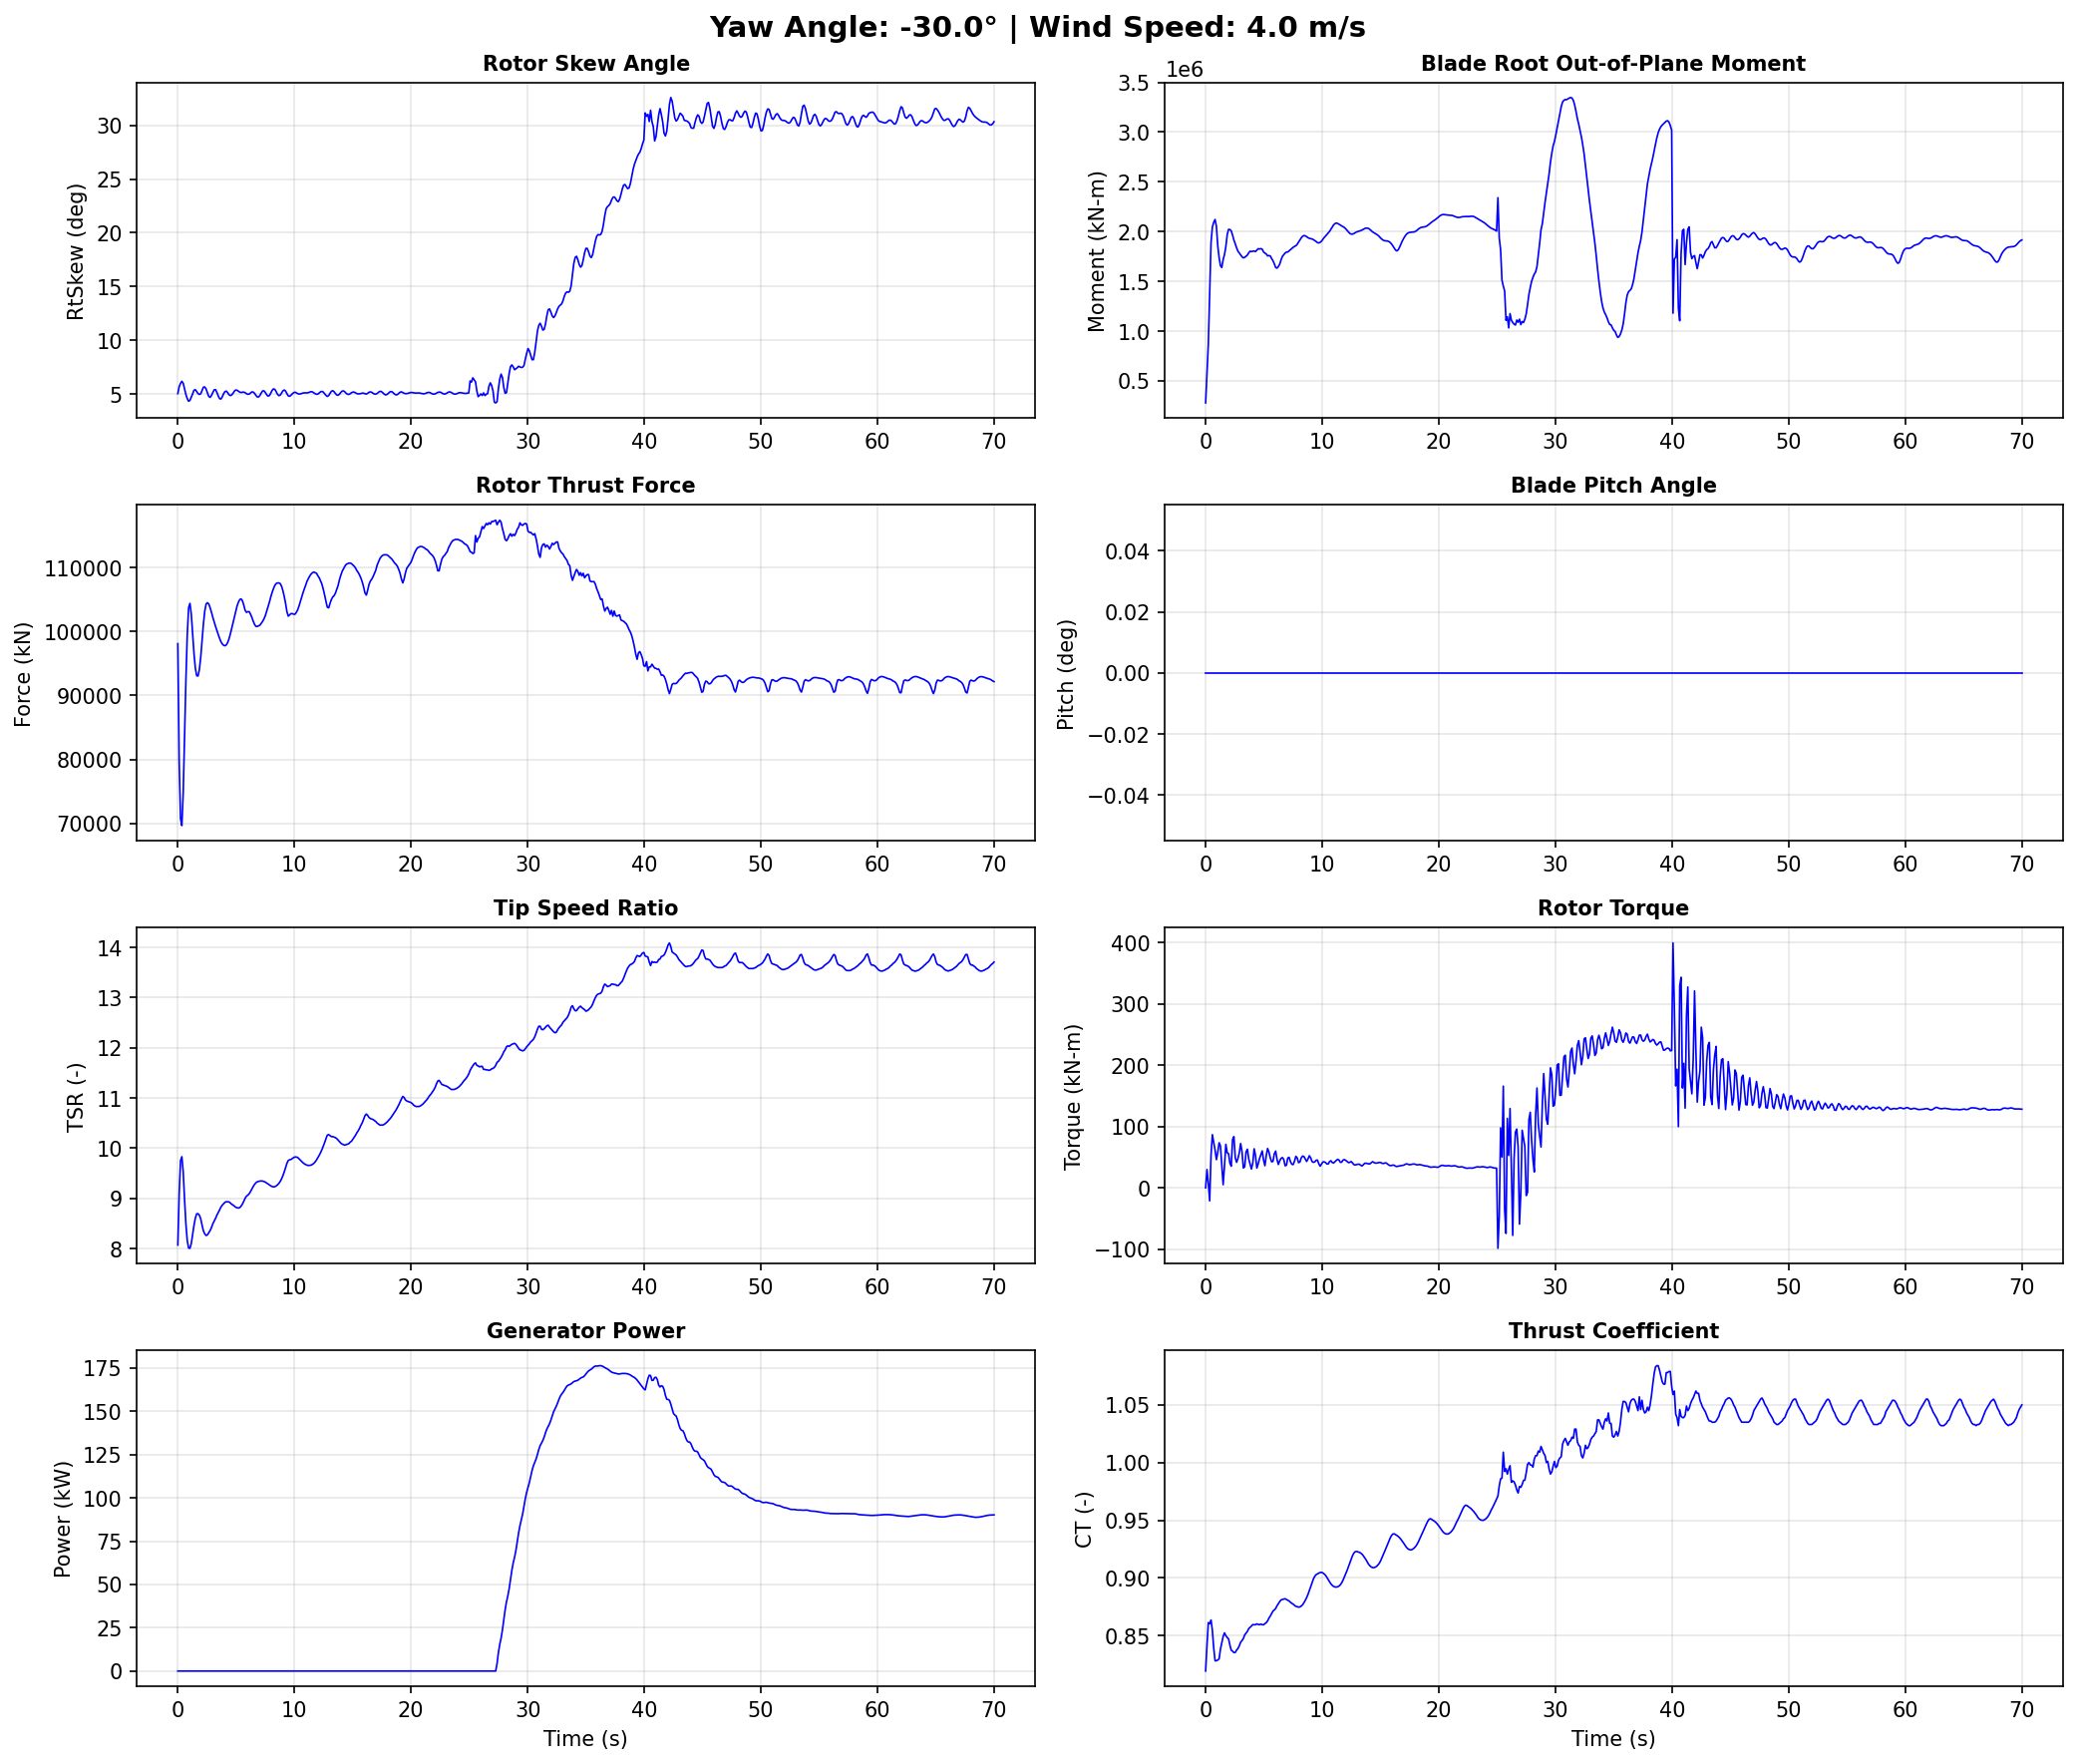

Values plotted in this chart, from the file beside it:
Time, YawAngle, WindSpeed, BldPitch1, RotSpeed, RtTSR, RotTorq, GenPwr, RtAeroCp, RtAeroCt, RtAeroFxh, B1RootMxr, B1RootMyr, B1RootMzr, RtVAvgxh, RtVAvgyh, RtVAvgzh, RtSkew, YawBrMzp, TwrBsMyt, TwrBsMxt
0.0, -30, 4, 0.0, 4.85, 8.068, -6.852e-17, 0.0, 0.4885, 0.8192, 98100, 200.3, 278900, 561.9, 3.963, -0.04286, 0.3461, 5.03, -2.546e-17, -809.9, -0.132
0.1155, -30, 4, 0.0, 4.856, 9.09, 29.8, 0.0, 0.4342, 0.8416, 79600, 78160, 567800, -3072, 3.522, -0.009696, 0.3496, 5.672, -49.41, 1493, 4.926
0.231, -30, 4, 0.0, 4.853, 9.75, 6.713, 0.0, 0.4125, 0.8612, 70730, 250000, 872700, -2336, 3.281, 0.03969, 0.3413, 5.977, -48.74, 1308, -66.58
0.3465, -30, 4, 0.0, 4.857, 9.829, -21.37, 0.0, 0.406, 0.8602, 69650, 485500, 1393000, -3792, 3.258, 0.07986, 0.3432, 6.174, -25.77, -702.1, -20.51
0.462, -30, 4, 0.0, 4.866, 9.527, 53.46, 0.0, 0.4271, 0.8635, 74770, 854600, 1889000, -4708, 3.369, 0.1057, 0.3372, 5.988, 35.17, 1443, -111.0
0.5775, -30, 4, 0.0, 4.875, 8.975, 86.7, 0.0, 0.4508, 0.8544, 83670, 1168000, 2046000, -4865, 3.582, 0.108, 0.3256, 5.47, 66.28, 2452, -477.5
0.693, -30, 4, 0.0, 4.891, 8.488, 74.36, 0.0, 0.4772, 0.8392, 92430, 1394000, 2093000, -6589, 3.799, 0.09391, 0.3148, 4.942, 69.39, 2401, -246.7
0.8085, -30, 4, 0.0, 4.906, 8.157, 61.4, 0.0, 0.5013, 0.8281, 99500, 1518000, 2122000, -6051, 3.968, 0.08422, 0.3056, 4.568, 35.26, 5864, -97.54
0.924, -30, 4, 0.0, 4.919, 8.009, 45.96, 0.0, 0.517, 0.8281, 103700, 1583000, 2053000, -4790, 4.051, 0.08935, 0.2924, 4.316, 80.86, 7969, -242.0
1.04, -30, 4, 0.0, 4.932, 8.003, 57.75, 0.0, 0.5194, 0.8288, 104400, 1645000, 1857000, -5709, 4.064, 0.1195, 0.2888, 4.398, 35.56, 8839, 79.35
1.155, -30, 4, 0.0, 4.945, 8.1, 73.54, 0.0, 0.5121, 0.8297, 102700, 1783000, 1739000, -5729, 4.028, 0.1624, 0.2881, 4.694, -0.7062, 12680, 186.4
1.27, -30, 4, 0.0, 4.959, 8.284, 68.34, 0.0, 0.5033, 0.8382, 99720, 2015000, 1657000, -6278, 3.949, 0.2026, 0.2807, 5.01, -4.827, 14520, 13.12
1.386, -30, 4, 0.0, 4.969, 8.459, 37.09, 0.0, 0.4911, 0.8439, 96570, 2241000, 1639000, -8732, 3.873, 0.2282, 0.2809, 5.339, 5.364, 14720, 311.5
1.502, -30, 4, 0.0, 4.976, 8.605, 5.002, 0.0, 0.4828, 0.8492, 94280, 2505000, 1718000, -9311, 3.815, 0.2345, 0.2734, 5.394, 39.24, 17070, 417.4
1.617, -30, 4, 0.0, 4.985, 8.69, 36.16, 0.0, 0.4787, 0.8523, 93100, 2677000, 1770000, -10280, 3.784, 0.2277, 0.2605, 5.225, 37.21, 17380, 252.1
1.732, -30, 4, 0.0, 4.994, 8.693, 70.95, 0.0, 0.4764, 0.8499, 93040, 2753000, 1848000, -11690, 3.788, 0.2257, 0.2454, 5.03, 25.88, 16100, 451.5
1.848, -30, 4, 0.0, 5.006, 8.662, 57.23, 0.0, 0.4808, 0.8483, 94060, 2786000, 1967000, -11000, 3.812, 0.244, 0.2222, 4.948, 20.48, 16600, 540.0
1.964, -30, 4, 0.0, 5.019, 8.591, 55.73, 0.0, 0.489, 0.8471, 95970, 2805000, 2022000, -10790, 3.853, 0.281, 0.1878, 5.012, 56.27, 15330, 496.6
2.079, -30, 4, 0.0, 5.028, 8.464, 40.4, 0.0, 0.4943, 0.8418, 98560, 2880000, 2021000, -11730, 3.917, 0.3326, 0.1515, 5.331, 46.01, 12910, 590.4
2.195, -30, 4, 0.0, 5.04, 8.351, 35.22, 0.0, 0.499, 0.8373, 101200, 3040000, 2007000, -12060, 3.98, 0.3723, 0.1225, 5.625, 30.03, 12370, 626.0
2.31, -30, 4, 0.0, 5.054, 8.29, 78.69, 0.0, 0.5041, 0.8364, 103200, 3248000, 1965000, -13060, 4.021, 0.3853, 0.09738, 5.645, 33.84, 10400, 474.0
2.425, -30, 4, 0.0, 5.067, 8.259, 83.52, 0.0, 0.5049, 0.8352, 104300, 3384000, 1914000, -14600, 4.045, 0.3779, 0.0805, 5.456, 24.99, 7695, 405.9
2.541, -30, 4, 0.0, 5.081, 8.272, 48.96, 0.0, 0.5041, 0.8353, 104500, 3467000, 1877000, -14060, 4.049, 0.3558, 0.0599, 5.091, 36.42, 6896, 523.8
2.656, -30, 4, 0.0, 5.093, 8.315, 41.55, 0.0, 0.503, 0.8374, 104300, 3441000, 1836000, -13700, 4.039, 0.3345, 0.03664, 4.762, 28.94, 5048, 445.2
2.772, -30, 4, 0.0, 5.103, 8.358, 47.92, 0.0, 0.4992, 0.8388, 103700, 3356000, 1803000, -13650, 4.026, 0.3291, 0.01588, 4.679, 29.32, 2817, 321.9
2.888, -30, 4, 0.0, 5.115, 8.419, 57.25, 0.0, 0.4958, 0.8411, 103000, 3312000, 1784000, -12690, 4.006, 0.3406, -0.004535, 4.86, 24.62, 2545, 348.2
3.003, -30, 4, 0.0, 5.129, 8.492, 72.25, 0.0, 0.4937, 0.8442, 102200, 3295000, 1764000, -12920, 3.983, 0.3572, -0.02262, 5.134, 36.03, 1593, 215.4
3.119, -30, 4, 0.0, 5.141, 8.544, 58.96, 0.0, 0.49, 0.8456, 101500, 3339000, 1747000, -13710, 3.967, 0.3719, -0.03776, 5.383, 18.21, 560.0, 68.61
3.234, -30, 4, 0.0, 5.152, 8.6, 32.36, 0.0, 0.4865, 0.8474, 100800, 3416000, 1736000, -13980, 3.949, 0.3695, -0.05189, 5.398, 2.836, 1429, 183.4
3.349, -30, 4, 0.0, 5.162, 8.664, 34.43, 0.0, 0.4847, 0.8505, 100200, 3463000, 1741000, -14630, 3.929, 0.3464, -0.07001, 5.139, 12.92, 1705, 94.09
3.465, -30, 4, 0.0, 5.172, 8.715, 58.42, 0.0, 0.4815, 0.852, 99550, 3426000, 1753000, -15060, 3.913, 0.3176, -0.0884, 4.816, 14.75, 1958, -92.15
3.58, -30, 4, 0.0, 5.183, 8.768, 63.03, 0.0, 0.4788, 0.8536, 98940, 3318000, 1764000, -14150, 3.897, 0.2914, -0.1087, 4.562, 43.56, 3817, -23.29
3.696, -30, 4, 0.0, 5.195, 8.825, 47.01, 0.0, 0.4776, 0.856, 98420, 3139000, 1787000, -13410, 3.882, 0.2789, -0.1284, 4.522, 72.1, 5026, -100.7
3.812, -30, 4, 0.0, 5.205, 8.863, 38.67, 0.0, 0.4751, 0.8571, 98060, 2962000, 1803000, -12880, 3.872, 0.2852, -0.145, 4.723, 93.32, 6084, -206.8
3.927, -30, 4, 0.0, 5.212, 8.892, 30.61, 0.0, 0.473, 0.8582, 97850, 2862000, 1799000, -12130, 3.865, 0.2992, -0.1605, 5.02, 90.3, 8389, -122.3
4.043, -30, 4, 0.0, 5.222, 8.921, 40.23, 0.0, 0.4726, 0.8595, 97770, 2807000, 1803000, -12460, 3.861, 0.3064, -0.1738, 5.214, 75.93, 9870, -128.7
4.158, -30, 4, 0.0, 5.233, 8.932, 63.68, 0.0, 0.4715, 0.8593, 97910, 2785000, 1805000, -12810, 3.864, 0.301, -0.1895, 5.259, 36.66, 10970, -171.0
4.274, -30, 4, 0.0, 5.243, 8.931, 53.18, 0.0, 0.4714, 0.8594, 98280, 2726000, 1799000, -12500, 3.871, 0.2789, -0.2062, 5.12, 8.131, 12900, -32.13
4.389, -30, 4, 0.0, 5.253, 8.928, 32.17, 0.0, 0.4728, 0.8601, 98860, 2580000, 1814000, -12120, 3.881, 0.2469, -0.2249, 4.919, 10.46, 13800, 63.23
4.505, -30, 4, 0.0, 5.263, 8.907, 38.77, 0.0, 0.4735, 0.8596, 99620, 2363000, 1828000, -11190, 3.897, 0.2225, -0.2443, 4.846, 12.63, 14170, 25.31
4.62, -30, 4, 0.0, 5.272, 8.881, 47.63, 0.0, 0.475, 0.8594, 100500, 2112000, 1824000, -9860, 3.914, 0.2109, -0.2614, 4.904, 32.21, 15090, 61.81
4.736, -30, 4, 0.0, 5.283, 8.866, 53.67, 0.0, 0.478, 0.8599, 101400, 1872000, 1829000, -8995, 3.93, 0.2123, -0.276, 5.063, 42.68, 14950, 110.0
4.851, -30, 4, 0.0, 5.295, 8.845, 60.09, 0.0, 0.4801, 0.8594, 102200, 1683000, 1823000, -8429, 3.949, 0.2201, -0.2887, 5.253, 34.51, 14290, 117.4
4.966, -30, 4, 0.0, 5.305, 8.822, 45.41, 0.0, 0.4824, 0.8593, 103100, 1557000, 1795000, -8007, 3.966, 0.2202, -0.3004, 5.366, 11.2, 14100, 235.1
5.082, -30, 4, 0.0, 5.316, 8.811, 35.98, 0.0, 0.4856, 0.8603, 104000, 1445000, 1784000, -8060, 3.979, 0.2042, -0.3106, 5.336, -12.94, 13000, 403.9
5.197, -30, 4, 0.0, 5.327, 8.806, 52.52, 0.0, 0.4878, 0.8611, 104600, 1312000, 1775000, -7823, 3.99, 0.1739, -0.3228, 5.251, -39.25, 11540, 420.7
5.313, -30, 4, 0.0, 5.338, 8.815, 64.22, 0.0, 0.4898, 0.8627, 105000, 1110000, 1756000, -7177, 3.994, 0.1368, -0.334, 5.164, -42.27, 10640, 433.7
5.428, -30, 4, 0.0, 5.351, 8.845, 58.09, 0.0, 0.4918, 0.8651, 105100, 830300, 1759000, -6381, 3.989, 0.1034, -0.3428, 5.128, -20.74, 9089, 497.5
5.544, -30, 4, 0.0, 5.363, 8.887, 48.87, 0.0, 0.4924, 0.8669, 104800, 523400, 1755000, -5370, 3.979, 0.08219, -0.3498, 5.159, -0.2637, 7457, 440.9
5.66, -30, 4, 0.0, 5.373, 8.942, 42.42, 0.0, 0.4922, 0.869, 104100, 241600, 1729000, -4650, 3.962, 0.06729, -0.3518, 5.165, 18.8, 6512, 408.3
5.775, -30, 4, 0.0, 5.383, 9.003, 43.2, 0.0, 0.4924, 0.8712, 103300, 27930, 1707000, -4320, 3.943, 0.04487, -0.3499, 5.112, 23.41, 5193, 455.1
5.891, -30, 4, 0.0, 5.395, 9.044, 55.51, 0.0, 0.4921, 0.8722, 103000, -125500, 1676000, -4020, 3.934, 0.007201, -0.3456, 5.021, 14.87, 4016, 423.1
6.006, -30, 4, 0.0, 5.406, 9.063, 59.89, 0.0, 0.4918, 0.8735, 103100, -258100, 1639000, -3666, 3.933, -0.03769, -0.3395, 4.964, 7.76, 3642, 410.3
6.122, -30, 4, 0.0, 5.417, 9.092, 46.13, 0.0, 0.4909, 0.8758, 103100, -425800, 1633000, -3220, 3.928, -0.08083, -0.3329, 4.985, 15.43, 3112, 465.5
6.237, -30, 4, 0.0, 5.427, 9.136, 38.03, 0.0, 0.4882, 0.8776, 102700, -650500, 1649000, -2473, 3.917, -0.1191, -0.3283, 5.095, 27.75, 2874, 404.2
6.353, -30, 4, 0.0, 5.437, 9.186, 44.17, 0.0, 0.4847, 0.8794, 102200, -925500, 1673000, -1639, 3.902, -0.1473, -0.3222, 5.187, 47.94, 3461, 284.3
6.468, -30, 4, 0.0, 5.446, 9.237, 48.03, 0.0, 0.4813, 0.8809, 101600, -1213000, 1716000, -727.8, 3.888, -0.1614, -0.3126, 5.17, 67.24, 3912, 214.1
6.583, -30, 4, 0.0, 5.457, 9.279, 49.3, 0.0, 0.4777, 0.8813, 101100, -1462000, 1751000, 146.6, 3.878, -0.1634, -0.3012, 5.049, 71.85, 4585, 124.2
6.699, -30, 4, 0.0, 5.467, 9.31, 46.3, 0.0, 0.4746, 0.8816, 100800, -1651000, 1767000, 579.5, 3.872, -0.1622, -0.2864, 4.859, 70.15, 5865, 53.16
6.814, -30, 4, 0.0, 5.476, 9.33, 35.92, 0.0, 0.4723, 0.8819, 100800, -1777000, 1784000, 864.4, 3.87, -0.1683, -0.2713, 4.716, 61.46, 6885, 60.96
... 547 more rows
